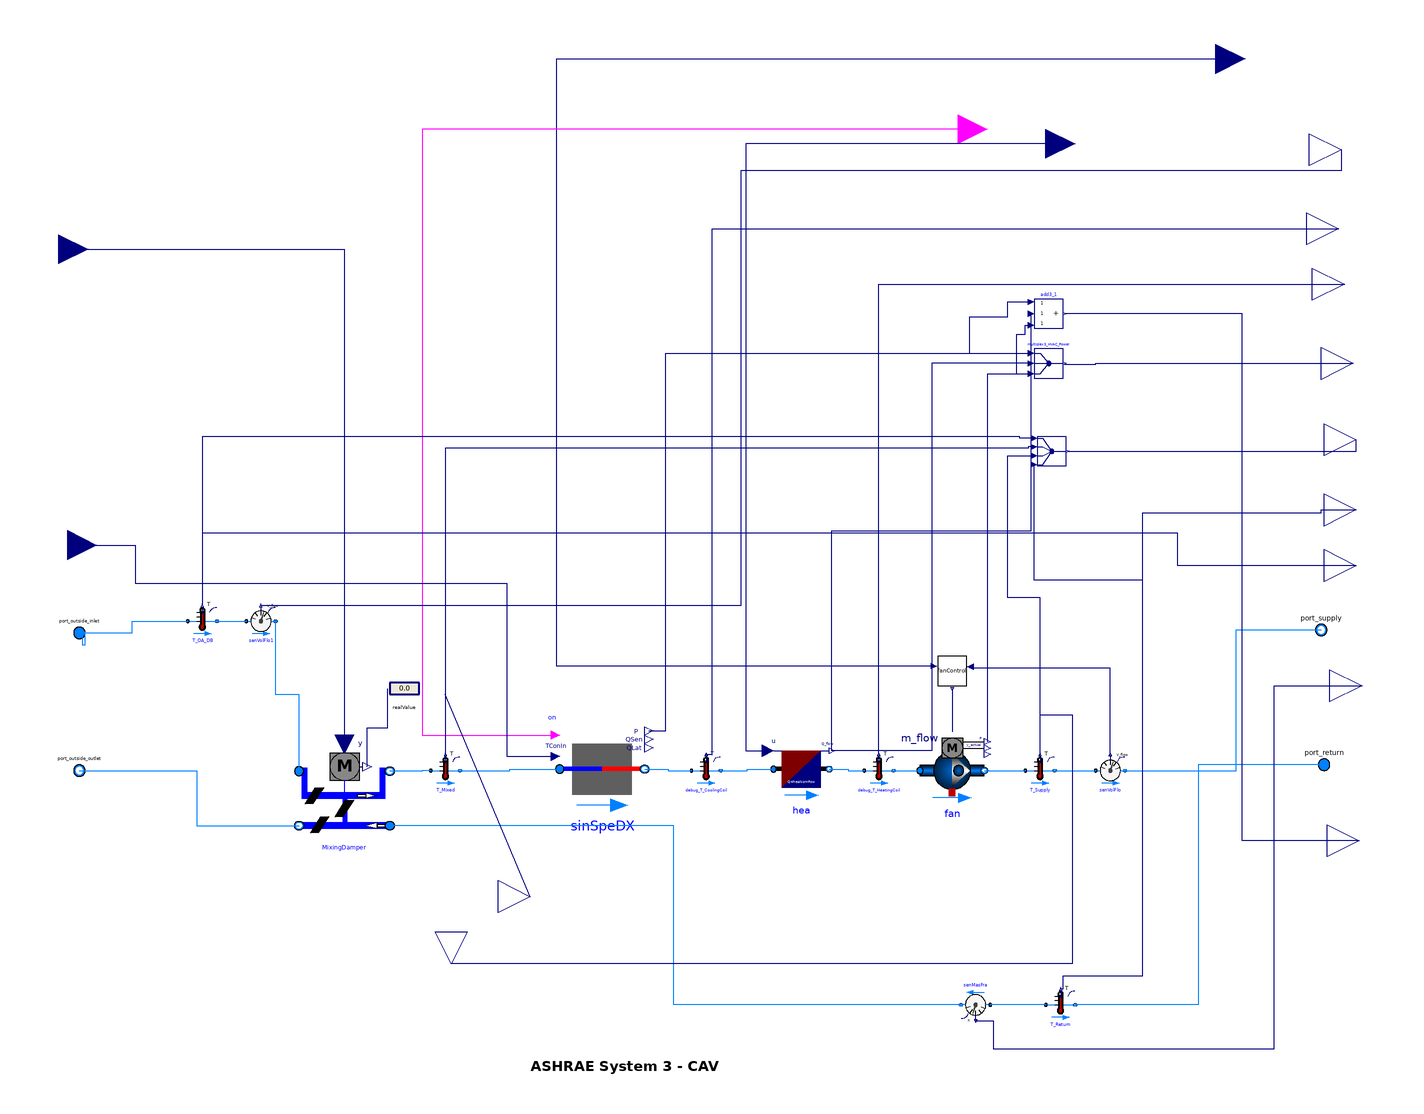

This picture is the connection diagram that the Modelica source below describes through its graphical annotations.

model System3CAV "ASHRAE System 3 CAV system"
      parameter Modelica.SIunits.Power heaNomPow;

      replaceable package Medium = Buildings.Media.Air
        "Buildings library air media package";
      Buildings.Fluid.Actuators.Dampers.MixingBox MixingDamper(
        redeclare package Medium = Medium,
        from_dp=true,
        allowFlowReversal=false,
        mOut_flow_nominal=0.5,
        mRec_flow_nominal=0.5,
        mExh_flow_nominal=0.5,
        dpDamExh_nominal=100,
        dpDamOut_nominal=100,
        dpDamRec_nominal=100) "Economizer: mixing box with damper"
        annotation (Placement(transformation(extent={{-264,-26},{-202,36}})));
      Buildings.Fluid.Sensors.TemperatureTwoPort T_OA_DB(
        redeclare package Medium = Medium,
        m_flow_nominal=0.5,
        T_start=288.65)
        annotation (Placement(transformation(extent={{-340,116},{-320,136}})));
      Buildings.Fluid.Sensors.TemperatureTwoPort T_Mixed(
        redeclare package Medium = Medium,
        m_flow_nominal=0.5,
        T_start=288.65)
        annotation (Placement(transformation(extent={{-174,14},{-154,34}})));
      Buildings.Fluid.Sensors.TemperatureTwoPort T_Return(
        redeclare package Medium = Medium,
        m_flow_nominal=0.5,
        T_start=294.15)
        annotation (Placement(transformation(extent={{246,-146},{266,-126}})));
      Buildings.Fluid.Sensors.TemperatureTwoPort T_Supply(
        redeclare package Medium = Medium,
        m_flow_nominal=0.5,
        T_start=288.65)
        annotation (Placement(transformation(extent={{232,14},{252,34}})));
      Modelica.Fluid.Interfaces.FluidPort_a port_outside_inlet(redeclare
          package Medium = Medium) annotation (Placement(transformation(extent={
                {-424,108},{-404,128}}), iconTransformation(extent={{-424,108},{
                -404,128}})));
      Modelica.Fluid.Interfaces.FluidPort_a port_return(redeclare package
          Medium = Medium) annotation (Placement(transformation(extent={{426,18},
                {446,38}}), iconTransformation(extent={{426,18},{446,38}})));
      Modelica.Fluid.Interfaces.FluidPort_b port_outside_outlet(redeclare
          package Medium = Medium) annotation (Placement(transformation(extent={
                {-424,14},{-404,34}}), iconTransformation(extent={{-424,14},{-404,
                34}})));
      Modelica.Fluid.Interfaces.FluidPort_b port_supply(redeclare package
          Medium = Medium) annotation (Placement(transformation(extent={{424,110},
                {444,130}}), iconTransformation(extent={{424,110},{444,130}})));
      Modelica.Blocks.Interfaces.RealInput OA_Damper_mixing_command annotation (
         Placement(transformation(extent={{-448,360},{-408,400}}),
            iconTransformation(
            extent={{-20,-20},{20,20}},
            rotation=270,
            origin={244,444})));
      Modelica.Blocks.Interfaces.RealInput T_HeatingCoil_Command annotation (
          Placement(transformation(extent={{226,432},{266,472}}),
            iconTransformation(
            extent={{-20,-20},{20,20}},
            rotation=270,
            origin={170,444})));
      Buildings.Fluid.HeatExchangers.DXCoils.AirCooled.SingleSpeed sinSpeDX(
        redeclare package Medium = Medium,
        datCoi(
          nSta=1,
          minSpeRat=0.2,
          sta={
              Buildings.Fluid.HeatExchangers.DXCoils.AirCooled.Data.Generic.BaseClasses.Stage(
                  spe=1800/60,
                  nomVal=
                Buildings.Fluid.HeatExchangers.DXCoils.AirCooled.Data.Generic.BaseClasses.NominalValues(
                    Q_flow_nominal=-8586.56,
                    COP_nominal=3.67,
                    SHR_nominal=0.79,
                    m_flow_nominal=0.53,
                    TEvaIn_nominal=273.15 + 17.74,
                    TConIn_nominal=308.15,
                    phiIn_nominal=0.48,
                    tWet=600),
                  perCur=
                Buildings.Fluid.HeatExchangers.DXCoils.AirCooled.Data.Generic.BaseClasses.PerformanceCurve(
                    capFunT={0.9712123,-0.015275502,0.0014434524,-0.00039321,-0.0000068364,
                  -0.0002905956},
                    capFunFF={1,0,0},
                    EIRFunT={0.28687133,0.023902164,-0.000810648,0.013458546,0.0003389364,
                  -0.0004870044},
                    EIRFunFF={1,0,0},
                    TConInMin=291.15,
                    TConInMax=319.26111,
                    TEvaInMin=285.92778,
                    TEvaInMax=297.03889,
                    ffMin=0.5,
                    ffMax=1.5))}),
        allowFlowReversal=true,
        m_flow_small=1E-4*abs(0.5),
        from_dp=false,
        dp_nominal=0,
        T_start=288.65)
        annotation (Placement(transformation(extent={{-86,-4},{-28,54}})));

      Buildings.Fluid.Sensors.TemperatureTwoPort debug_T_CoolingCoil(
        redeclare package Medium = Medium,
        m_flow_nominal=0.5,
        T_start=288.65)
        annotation (Placement(transformation(extent={{4,14},{24,34}})));
      Buildings.Fluid.Movers.FlowControlled_m_flow fan(
        redeclare package Medium = Medium,
        T_start=288.65,
        allowFlowReversal=true,
        m_flow_nominal=0.45,
        redeclare parameter Buildings.Fluid.Movers.Data.Generic per(
          pressure(V_flow={0.439,0.44}, dp={623,622}),
          use_powerCharacteristic=false,
          hydraulicEfficiency(V_flow={0.44}, eta={0.65}),
          motorEfficiency(V_flow={0.44}, eta={0.825})),
        dp_nominal=622)
        annotation (Placement(transformation(extent={{160,2},{204,46}})));
      Buildings.Fluid.Sensors.TemperatureTwoPort debug_T_HeatingCoil(
        redeclare package Medium = Medium,
        m_flow_nominal=0.5,
        T_start=288.65)
        annotation (Placement(transformation(extent={{122,14},{142,34}})));
      Modelica.Blocks.Interfaces.RealOutput HVAC_Power_demand annotation (
          Placement(transformation(extent={{434,280},{478,324}}),
            iconTransformation(extent={{436,188},{480,232}})));
      Modelica.Blocks.Routing.Multiplex3 multiplex3_HVAC_Power(
        n1=1,
        n2=1,
        n3=1)
        annotation (Placement(transformation(extent={{238,292},{258,312}})));
      Buildings.Fluid.Sensors.VolumeFlowRate senVolFlo(
        redeclare package Medium = Medium,
        m_flow_nominal=0.5,
        T_start=288.65)
        annotation (Placement(transformation(extent={{280,14},{300,34}})));
      Modelica.Blocks.Interfaces.RealInput Fan_Flowrate_setpoint annotation (
          Placement(transformation(extent={{342,490},{382,530}}),
            iconTransformation(
            extent={{-20,-20},{20,20}},
            rotation=270,
            origin={358,444})));
      FanControl fanControl
        annotation (Placement(transformation(extent={{172,82},{192,102}})));
      Modelica.Blocks.Interfaces.BooleanInput CoolingCoil_OnOff_Command
        annotation (Placement(transformation(extent={{166,442},{206,482}}),
            iconTransformation(
            extent={{-20,-20},{20,20}},
            rotation=270,
            origin={84,442})));
      Modelica.Blocks.Interfaces.RealOutput HVAC_Temperature_sensors
        annotation (Placement(transformation(extent={{436,228},{480,272}}),
            iconTransformation(extent={{434,252},{478,296}})));
      Modelica.Blocks.Routing.Multiplex4 multiplex4_Temperatures
        annotation (Placement(transformation(extent={{240,232},{260,252}})));
      Modelica.Blocks.Interfaces.RealOutput debug_T_CC annotation (Placement(
            transformation(extent={{424,372},{468,416}}), iconTransformation(
              extent={{434,306},{478,350}})));
      Modelica.Blocks.Interfaces.RealOutput debug_T_HC annotation (Placement(
            transformation(extent={{428,334},{472,378}}), iconTransformation(
              extent={{436,362},{480,406}})));
      Buildings.Fluid.Sensors.MassFractionTwoPort senMasFra(redeclare package
          Medium = Medium, m_flow_nominal=0.5) annotation (Placement(
            transformation(
            extent={{-10,-10},{10,10}},
            rotation=180,
            origin={198,-136})));
      Modelica.Blocks.Interfaces.RealOutput TR annotation (Placement(
            transformation(extent={{436,180},{480,224}}), iconTransformation(
            extent={{-22,-22},{22,22}},
            rotation=90,
            origin={-340,440})));
      Modelica.Blocks.Interfaces.RealOutput TOA annotation (Placement(
            transformation(extent={{436,142},{480,186}}), iconTransformation(
            extent={{-22,-22},{22,22}},
            rotation=90,
            origin={-194,440})));
      Modelica.Blocks.Interfaces.RealOutput HR annotation (Placement(
            transformation(extent={{440,60},{484,104}}), iconTransformation(
            extent={{-22,-22},{22,22}},
            rotation=90,
            origin={-274,444})));
      Modelica.Blocks.Math.Add3 add3_1
        annotation (Placement(transformation(extent={{238,326},{258,346}})));
      Modelica.Blocks.Interfaces.RealOutput HVAC_Tot_H_Power annotation (
          Placement(transformation(extent={{438,-46},{482,-2}}),
            iconTransformation(
            extent={{-22,-22},{22,22}},
            rotation=0,
            origin={456,442})));
      Modelica.Blocks.Interfaces.RealInput T_OutsideAir annotation (Placement(
            transformation(extent={{-442,158},{-402,198}}), iconTransformation(
              extent={{-448,362},{-408,402}})));
      Modelica.Blocks.Interfaces.RealOutput TM annotation (Placement(
            transformation(extent={{-128,-84},{-84,-40}}), iconTransformation(
            extent={{-22,-22},{22,22}},
            rotation=90,
            origin={-126,442})));
      Buildings.Fluid.HeatExchangers.HeaterCooler_u hea(
        redeclare package Medium = Medium,
        allowFlowReversal=true,
        m_flow_nominal=0.5,
        dp_nominal=10,
        T_start=288.65,
        Q_flow_nominal=heaNomPow)
        annotation (Placement(transformation(extent={{60,4},{98,46}})));
      Modelica.Blocks.Interfaces.RealOutput TS annotation (Placement(
            transformation(
            extent={{-22,-22},{22,22}},
            rotation=270,
            origin={-160,-108}), iconTransformation(
            extent={{-22,-22},{22,22}},
            rotation=90,
            origin={-46,444})));
      Buildings.Fluid.Sensors.VolumeFlowRate senVolFlo1(redeclare package
          Medium = Medium, m_flow_nominal=0.5)
        annotation (Placement(transformation(extent={{-300,116},{-280,136}})));
      Modelica.Blocks.Interfaces.RealOutput OA_VFR annotation (Placement(
            transformation(extent={{426,426},{470,470}}), iconTransformation(
            extent={{-22,-22},{22,22}},
            rotation=90,
            origin={18,444})));
      Modelica.Blocks.Interaction.Show.RealValue realValue
        annotation (Placement(transformation(extent={{-202,70},{-182,90}})));
    equation
      connect(port_outside_inlet, port_outside_inlet) annotation (Line(points={{
              -414,118},{-412,118},{-412,110},{-410,110},{-410,118},{-414,118}},
            color={0,127,255}));
      connect(port_outside_outlet, MixingDamper.port_Exh) annotation (Line(
            points={{-414,24},{-334,24},{-334,-13.6},{-264,-13.6}}, color={0,127,
              255}));
      connect(T_Mixed.port_a, MixingDamper.port_Sup) annotation (Line(points={{-174,
              24},{-180,24},{-180,23.6},{-202,23.6}}, color={0,127,255}));
      connect(T_Mixed.port_b, sinSpeDX.port_a) annotation (Line(points={{-154,24},
              {-120,24},{-120,25},{-86,25}}, color={0,127,255}));
      connect(sinSpeDX.port_b, debug_T_CoolingCoil.port_a) annotation (Line(
            points={{-28,25},{-12,25},{-12,24},{4,24}}, color={0,127,255}));
      connect(debug_T_HeatingCoil.port_b, fan.port_a)
        annotation (Line(points={{142,24},{160,24}}, color={0,127,255}));
      connect(fan.port_b, T_Supply.port_a)
        annotation (Line(points={{204,24},{232,24}}, color={0,127,255}));
      connect(port_return, T_Return.port_b) annotation (Line(points={{436,28},{350,
              28},{350,-136},{266,-136}}, color={0,127,255}));
      connect(sinSpeDX.P, multiplex3_HVAC_Power.u1[1]) annotation (Line(points={
              {-25.1,51.1},{-13.55,51.1},{-13.55,309},{236,309}}, color={0,0,127}));
      connect(fan.P, multiplex3_HVAC_Power.u3[1]) annotation (Line(points={{206.2,
              43.8},{206.2,295},{236,295}}, color={0,0,127}));
      connect(multiplex3_HVAC_Power.y[1], HVAC_Power_demand) annotation (Line(
            points={{259,301.333},{280,301.333},{280,302},{456,302}}, color={0,0,
              127}));
      connect(T_Supply.port_b, senVolFlo.port_a)
        annotation (Line(points={{252,24},{280,24}}, color={0,127,255}));
      connect(senVolFlo.port_b, port_supply) annotation (Line(points={{300,24},{
              376,24},{376,120},{434,120}}, color={0,127,255}));
      connect(senVolFlo.V_flow, fanControl.VFR_feedback) annotation (Line(
            points={{290,35},{290,94},{194.4,94},{194.4,95}}, color={0,0,127}));
      connect(fanControl.Fan_MFR_setpoint, fan.m_flow_in)
        annotation (Line(points={{182,80},{182,50.4}}, color={0,0,127}));
      connect(fanControl.VFR_setpoint, Fan_Flowrate_setpoint) annotation (Line(
            points={{169.6,95.4},{-88,95.4},{-88,510},{362,510}}, color={0,0,127}));
      connect(CoolingCoil_OnOff_Command, sinSpeDX.on) annotation (Line(points={{
              186,462},{-180,462},{-180,48.2},{-88.9,48.2}}, color={255,0,255}));
      connect(OA_Damper_mixing_command, MixingDamper.y) annotation (Line(points=
             {{-428,380},{-233,380},{-233,42.2}}, color={0,0,127}));
      connect(multiplex4_Temperatures.u1[1], T_OA_DB.T) annotation (Line(points=
             {{238,251},{228,251},{228,252},{-330,252},{-330,137}}, color={0,0,127}));
      connect(multiplex4_Temperatures.u2[1], T_Mixed.T) annotation (Line(points=
             {{238,245},{234,245},{234,244},{-164,244},{-164,35}}, color={0,0,127}));
      connect(T_Supply.T, multiplex4_Temperatures.u3[1]) annotation (Line(
            points={{242,35},{242,142},{220,142},{220,239},{238,239}}, color={0,
              0,127}));
      connect(T_Return.T, multiplex4_Temperatures.u4[1]) annotation (Line(
            points={{256,-125},{258,-125},{258,-116},{312,-116},{312,154},{238,154},
              {238,233}}, color={0,0,127}));
      connect(multiplex4_Temperatures.y[1], HVAC_Temperature_sensors)
        annotation (Line(points={{261,242},{458,242},{458,250}}, color={0,0,127}));
      connect(port_outside_inlet, T_OA_DB.port_a) annotation (Line(points={{-414,
              118},{-378,118},{-378,126},{-340,126}}, color={0,127,255}));
      connect(debug_T_CoolingCoil.T, debug_T_CC) annotation (Line(points={{14,35},
              {18,35},{18,394},{446,394}}, color={0,0,127}));
      connect(debug_T_HeatingCoil.T, debug_T_HC) annotation (Line(points={{132,35},
              {132,356},{450,356}}, color={0,0,127}));
      connect(T_Return.port_a, senMasFra.port_a)
        annotation (Line(points={{246,-136},{208,-136}}, color={0,127,255}));
      connect(senMasFra.port_b, MixingDamper.port_Ret) annotation (Line(points={
              {188,-136},{-8,-136},{-8,-13.6},{-202,-13.6}}, color={0,127,255}));
      connect(senMasFra.X, HR) annotation (Line(points={{198,-147},{210,-147},{210,
              -166},{402,-166},{402,82},{462,82}}, color={0,0,127}));
      connect(TOA, T_OA_DB.T) annotation (Line(points={{458,164},{336,164},{336,
              186},{-330,186},{-330,137}}, color={0,0,127}));
      connect(T_Return.T, TR) annotation (Line(points={{256,-125},{258,-125},{258,
              -116},{312,-116},{312,200},{434,200},{434,202},{458,202}}, color={
              0,0,127}));
      connect(sinSpeDX.P, add3_1.u1) annotation (Line(points={{-25.1,51.1},{-13.55,
              51.1},{-13.55,309},{194,309},{194,334},{220,334},{220,344},{236,344}},
            color={0,0,127}));
      connect(fan.P, add3_1.u3) annotation (Line(points={{206.2,43.8},{206.2,295},
              {226,295},{226,322},{232,322},{232,328},{236,328}}, color={0,0,127}));
      connect(HVAC_Tot_H_Power, add3_1.y) annotation (Line(points={{460,-24},{380,
              -24},{380,336},{259,336}}, color={0,0,127}));
      connect(T_OutsideAir, sinSpeDX.TConIn) annotation (Line(points={{-422,178},
              {-376,178},{-376,152},{-122,152},{-122,33.7},{-88.9,33.7}}, color=
             {0,0,127}));
      connect(TM, T_Mixed.T) annotation (Line(points={{-106,-62},{-164,76},{-164,
              35}}, color={0,0,127}));
      connect(debug_T_CoolingCoil.port_b, hea.port_a) annotation (Line(points={{
              24,24},{42,24},{42,25},{60,25}}, color={0,127,255}));
      connect(hea.port_b, debug_T_HeatingCoil.port_a) annotation (Line(points={{
              98,25},{111,25},{111,24},{122,24}}, color={0,127,255}));
      connect(T_HeatingCoil_Command, hea.u) annotation (Line(points={{246,452},{
              41,452},{41,37.6},{56.2,37.6}}, color={0,0,127}));
      connect(T_Supply.T, TS) annotation (Line(points={{242,35},{242,62},{264,62},
              {264,-108},{-160,-108}}, color={0,0,127}));
      connect(hea.Q_flow, add3_1.u2) annotation (Line(points={{99.9,37.6},{99.9,
              187.8},{236,187.8},{236,336}}, color={0,0,127}));
      connect(multiplex3_HVAC_Power.u2[1], hea.Q_flow) annotation (Line(points={
              {236,302},{168,302},{168,37.6},{99.9,37.6}}, color={0,0,127}));
      connect(T_OA_DB.port_b, senVolFlo1.port_a)
        annotation (Line(points={{-320,126},{-300,126}}, color={0,127,255}));
      connect(MixingDamper.port_Out, senVolFlo1.port_b) annotation (Line(points=
             {{-264,23.6},{-264,75.8},{-280,75.8},{-280,126}}, color={0,127,255}));
      connect(senVolFlo1.V_flow, OA_VFR) annotation (Line(points={{-290,137},{38,
              137},{38,434},{448,434},{448,448}}, color={0,0,127}));
      connect(MixingDamper.y_actual, realValue.numberPort) annotation (Line(
            points={{-217.5,26.7},{-217.5,53.35},{-203.5,53.35},{-203.5,80}},
            color={0,0,127}));
      annotation (
        Icon(coordinateSystem(preserveAspectRatio=false, extent={{-400,-40},{420,
                400}}), graphics={Rectangle(
                  extent={{-402,402},{422,-42}},
                  lineColor={255,0,255},
                  fillColor={175,175,175},
                  fillPattern=FillPattern.Solid),Text(
                  extent={{-258,170},{234,-34}},
                  lineColor={0,0,0},
                  fillColor={175,175,175},
                  fillPattern=FillPattern.None,
                  textString="CAV")}),
        Diagram(coordinateSystem(preserveAspectRatio=false, extent={{-400,-40},{
                420,400}}), graphics={Text(
                  extent={{-178,-166},{98,-190}},
                  lineColor={0,0,0},
                  textString="ASHRAE System 3 - CAV ",
                  fontSize=18,
                  textStyle={TextStyle.Bold})}),
        experiment(
          StopTime=31540000,
          Interval=3600,
          __Dymola_Algorithm="Dassl"));
    end System3CAV;